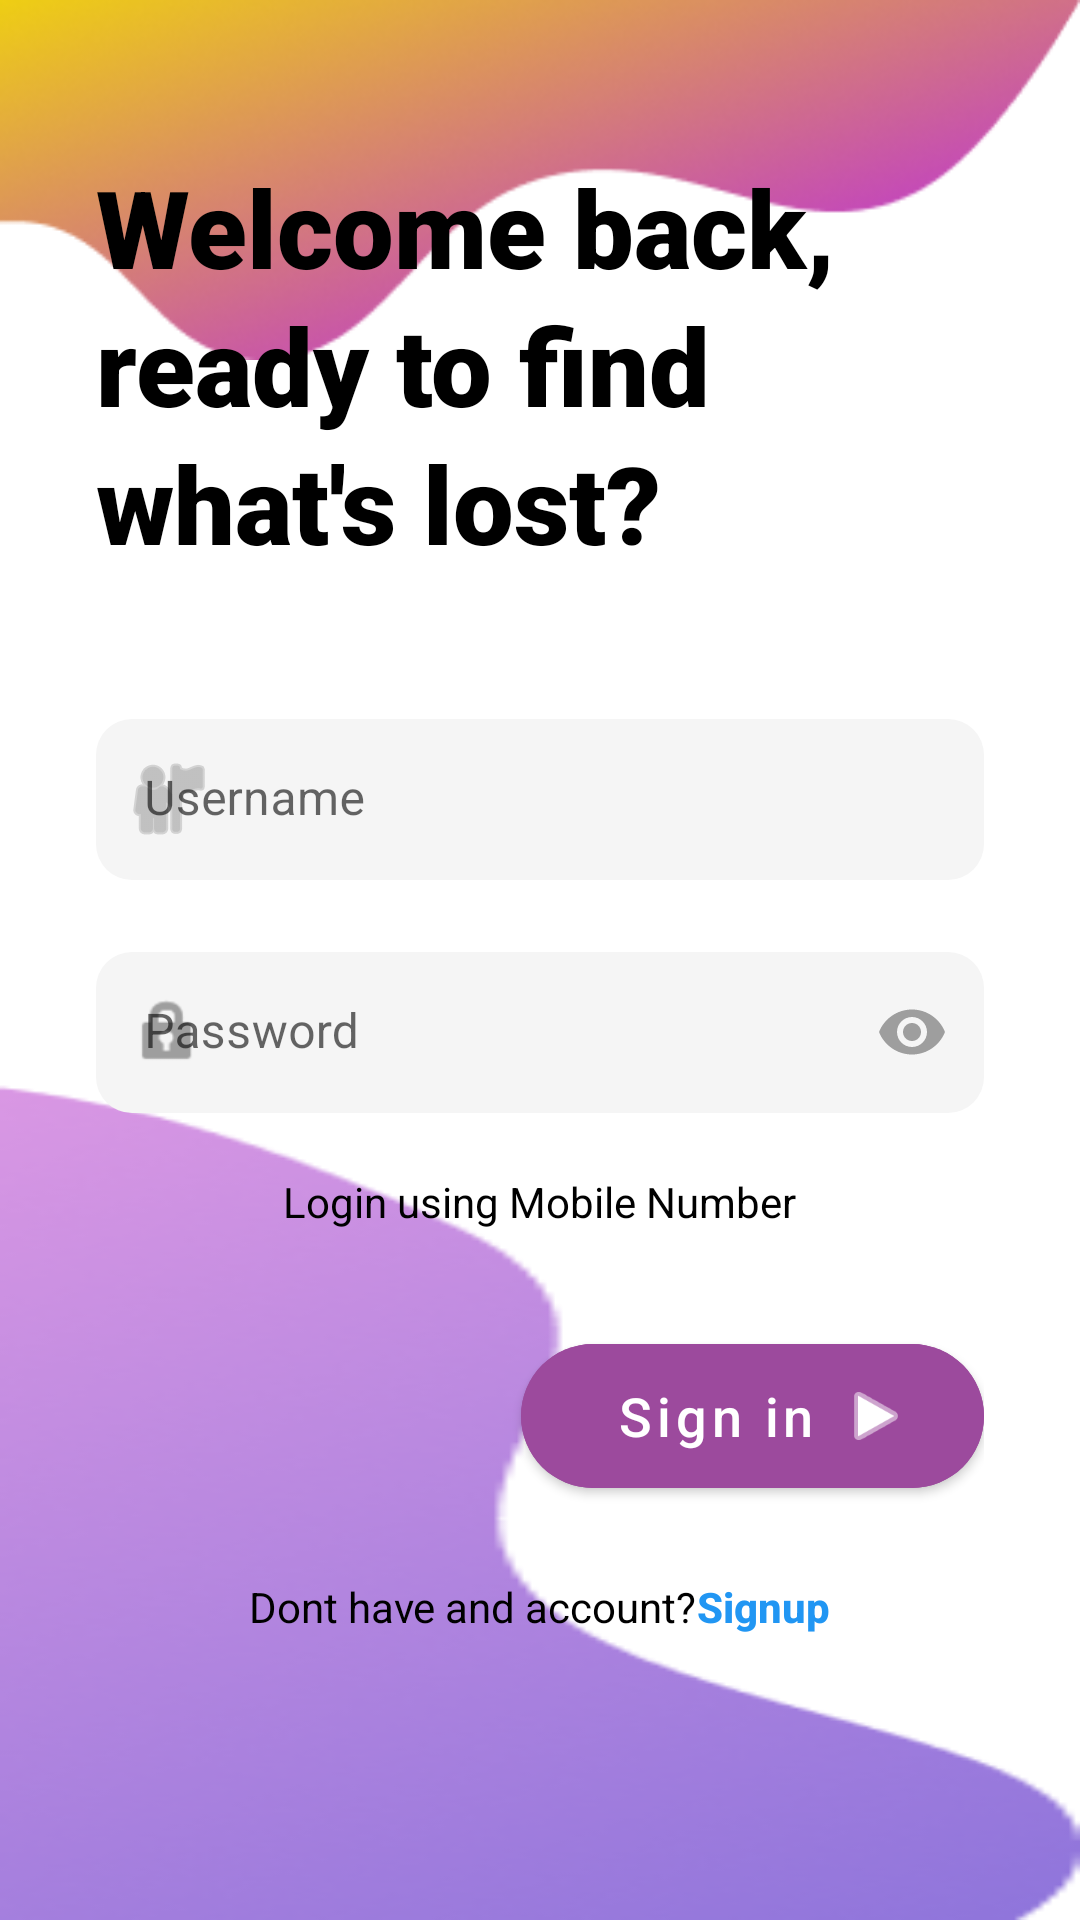

Here is an Android app screen rendered from its layout file. Give the layout XML and the strings, colors and styles it references.
<!-- AndroidManifest.xml: application theme Theme.Lost_and_Found_Application -->
<!-- res/layout/activity_login.xml -->
<?xml version="1.0" encoding="utf-8"?>
<androidx.constraintlayout.widget.ConstraintLayout xmlns:android="http://schemas.android.com/apk/res/android"
    xmlns:app="http://schemas.android.com/apk/res-auto"
    xmlns:tools="http://schemas.android.com/tools"
    android:layout_width="match_parent"
    android:layout_height="match_parent"
    android:background="@color/white"
    tools:context=".LoginActivity">

    
    <ImageView
        android:id="@+id/vectorTop"
        android:layout_width="0dp"
        android:layout_height="120dp"
        android:adjustViewBounds="false"
        android:contentDescription="@string/top_decoration"
        android:scaleType="fitXY"
        android:src="@drawable/vectortop"
        app:layout_constraintEnd_toEndOf="parent"
        app:layout_constraintStart_toStartOf="parent"
        app:layout_constraintTop_toTopOf="parent" />

    
    <ImageView
        android:id="@+id/vectorBottom"
        android:layout_width="0dp"
        android:layout_height="280dp"
        android:adjustViewBounds="false"
        android:contentDescription="@string/bottom_decoration"
        android:scaleType="fitXY"
        android:src="@drawable/vectorbottom"
        app:layout_constraintBottom_toBottomOf="parent"
        app:layout_constraintEnd_toEndOf="parent"
        app:layout_constraintStart_toStartOf="parent" />

    
    <LinearLayout
        android:layout_width="0dp"
        android:layout_height="wrap_content"
        android:orientation="vertical"
        android:paddingStart="32dp"
        android:paddingEnd="32dp"
        app:layout_constraintBottom_toBottomOf="parent"
        app:layout_constraintEnd_toEndOf="parent"
        app:layout_constraintStart_toStartOf="parent"
        app:layout_constraintTop_toTopOf="parent"
        app:layout_constraintVertical_bias="0.35">

        
        <TextView
            android:id="@+id/welcomeText"
            android:layout_width="wrap_content"
            android:layout_height="wrap_content"
            android:fontFamily="sans-serif-black"
            android:text="@string/welcome_back"
            android:textColor="@color/black"
            android:textSize="36sp"
            android:textStyle="bold"
            android:lineSpacingExtra="4dp" />

        
        <com.google.android.material.textfield.TextInputLayout
            android:id="@+id/usernameInputLayout"
            android:layout_width="match_parent"
            android:layout_height="wrap_content"
            android:layout_marginTop="48dp"
            android:hint="@string/username"
            app:boxBackgroundColor="@color/input_background"
            app:boxBackgroundMode="filled"
            app:boxCornerRadiusBottomEnd="12dp"
            app:boxCornerRadiusBottomStart="12dp"
            app:boxCornerRadiusTopEnd="12dp"
            app:boxCornerRadiusTopStart="12dp"
            app:boxStrokeWidth="0dp"
            app:boxStrokeWidthFocused="0dp"
            app:hintTextColor="@color/hint_color"
            app:startIconDrawable="@android:drawable/ic_menu_myplaces"
            app:startIconTint="@color/hint_color">

            <com.google.android.material.textfield.TextInputEditText
                android:id="@+id/usernameInput"
                android:layout_width="match_parent"
                android:layout_height="wrap_content"
                android:inputType="text"
                android:paddingTop="16dp"
                android:paddingBottom="16dp"
                android:textColor="@color/black"
                android:textSize="16sp" />

        </com.google.android.material.textfield.TextInputLayout>

        
        <com.google.android.material.textfield.TextInputLayout
            android:id="@+id/passwordInputLayout"
            android:layout_width="match_parent"
            android:layout_height="wrap_content"
            android:layout_marginTop="24dp"
            android:hint="@string/password"
            app:boxBackgroundColor="@color/input_background"
            app:boxBackgroundMode="filled"
            app:boxCornerRadiusBottomEnd="12dp"
            app:boxCornerRadiusBottomStart="12dp"
            app:boxCornerRadiusTopEnd="12dp"
            app:boxCornerRadiusTopStart="12dp"
            app:boxStrokeWidth="0dp"
            app:boxStrokeWidthFocused="0dp"
            app:endIconMode="password_toggle"
            app:endIconTint="@color/hint_color"
            app:hintTextColor="@color/hint_color"
            app:startIconDrawable="@android:drawable/ic_lock_idle_lock"
            app:startIconTint="@color/hint_color">

            <com.google.android.material.textfield.TextInputEditText
                android:id="@+id/passwordInput"
                android:layout_width="match_parent"
                android:layout_height="wrap_content"
                android:inputType="textPassword"
                android:paddingTop="16dp"
                android:paddingBottom="16dp"
                android:textColor="@color/black"
                android:textSize="16sp" />

        </com.google.android.material.textfield.TextInputLayout>

        
        <TextView
            android:id="@+id/mobileLoginText"
            android:layout_width="wrap_content"
            android:layout_height="wrap_content"
            android:layout_gravity="center"
            android:layout_marginTop="20dp"
            android:fontFamily="sans-serif"
            android:text="@string/login_mobile"
            android:textColor="@color/black"
            android:textSize="14sp" />

        
        <RelativeLayout
            android:layout_width="match_parent"
            android:layout_height="wrap_content"
            android:layout_marginTop="32dp">

            <com.google.android.material.button.MaterialButton
                android:id="@+id/signInButton"
                android:layout_width="wrap_content"
                android:layout_height="60dp"
                android:layout_alignParentEnd="true"
                android:backgroundTint="@color/button_purple"
                android:elevation="4dp"
                android:fontFamily="sans-serif-medium"
                android:paddingStart="32dp"
                android:paddingEnd="24dp"
                android:text="@string/sign_in"
                android:textAllCaps="false"
                android:textColor="@color/white"
                android:textSize="18sp"
                app:cornerRadius="30dp"
                app:icon="@android:drawable/ic_media_play"
                app:iconGravity="end"
                app:iconPadding="8dp"
                app:iconSize="24dp"
                app:iconTint="@color/white" />

        </RelativeLayout>

        
        <LinearLayout
            android:layout_width="wrap_content"
            android:layout_height="wrap_content"
            android:layout_gravity="center"
            android:layout_marginTop="24dp"
            android:orientation="horizontal">

            <TextView
                android:id="@+id/signUpText"
                android:layout_width="wrap_content"
                android:layout_height="wrap_content"
                android:fontFamily="sans-serif"
                android:text="@string/dont_have_account"
                android:textColor="@color/black"
                android:textSize="14sp" />

            <TextView
                android:id="@+id/signUpLink"
                android:layout_width="wrap_content"
                android:layout_height="wrap_content"
                android:fontFamily="sans-serif-medium"
                android:text="@string/signup"
                android:textColor="@color/link_blue"
                android:textSize="14sp"
                android:textStyle="bold" />

        </LinearLayout>

    </LinearLayout>

</androidx.constraintlayout.widget.ConstraintLayout>
<!-- resources referenced by this layout -->
<resources>
  <color name="black">#FF000000</color>
  <color name="button_purple">#9C4A9D</color>
  <color name="hint_color">#9E9E9E</color>
  <color name="input_background">#F5F5F5</color>
  <color name="link_blue">#2196F3</color>
  <color name="white">#FFFFFFFF</color>
  <!-- drawable vectorbottom: png bitmap (drawable, 25838 bytes) -->
  <!-- drawable vectortop: png bitmap (drawable, 30862 bytes) -->
  <string name="bottom_decoration">Bottom decoration</string>
  <string name="dont_have_account">Dont have and account? </string>
  <string name="login_mobile">Login using Mobile Number</string>
  <string name="password">Password</string>
  <string name="sign_in">Sign in</string>
  <string name="signup">Signup</string>
  <string name="top_decoration">Top decoration</string>
  <string name="username">Username</string>
  <string name="welcome_back">Welcome back,\nready to find\nwhat\'s lost?</string>
  <style name="Theme.Lost_and_Found_Application" parent="Base.Theme.Lost_and_Found_Application" />
  <style name="Base.Theme.Lost_and_Found_Application" parent="Theme.MaterialComponents.DayNight.NoActionBar">
          
          
      </style>
</resources>
